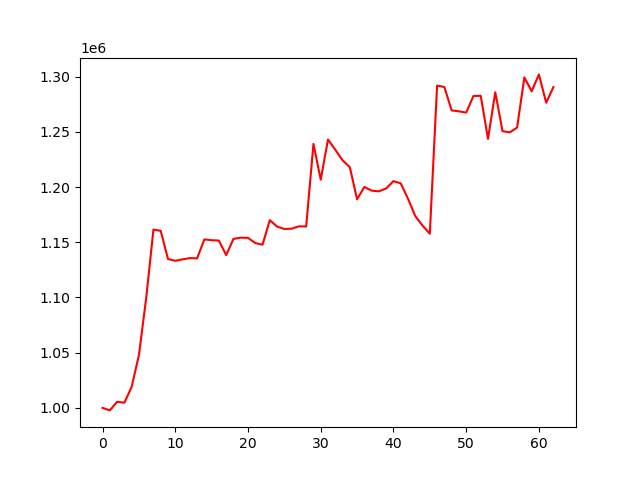

The table this chart was drawn from, first rows:
account_value, date, daily_return
1000000, 2023-01-04, 
997680, 2023-01-05, -0.00232
1005471, 2023-01-06, 0.007809
1004618, 2023-01-09, -0.000849
1018968, 2023-01-10, 0.01428
1047764, 2023-01-11, 0.02826
1099480, 2023-01-12, 0.04936
1161550, 2023-01-13, 0.05645
1160355, 2023-01-17, -0.001028
1134858, 2023-01-18, -0.02197
1133203, 2023-01-19, -0.001458
1134540, 2023-01-20, 0.00118
1135643, 2023-01-23, 0.0009722
1135417, 2023-01-24, -0.0001993
1152608, 2023-01-25, 0.01514
1151888, 2023-01-26, -0.0006252
1151538, 2023-01-27, -0.0003039
1138374, 2023-01-30, -0.01143
1153047, 2023-01-31, 0.01289
1154203, 2023-02-01, 0.001003
1153998, 2023-02-02, -0.000178
1149278, 2023-02-03, -0.00409
1147832, 2023-02-06, -0.001259
1170034, 2023-02-07, 0.01934
1164247, 2023-02-08, -0.004946
1162058, 2023-02-09, -0.00188
1162351, 2023-02-10, 0.0002516
1164445, 2023-02-13, 0.001802
1164310, 2023-02-14, -0.000116
1239125, 2023-02-15, 0.06426
1206721, 2023-02-16, -0.02615
1243081, 2023-02-17, 0.03013
1233914, 2023-02-21, -0.007374
1224310, 2023-02-22, -0.007784
1218029, 2023-02-23, -0.00513
1188959, 2023-02-24, -0.02387
1200131, 2023-02-27, 0.009396
1196807, 2023-02-28, -0.002769
1196137, 2023-03-01, -0.00056
1198810, 2023-03-02, 0.002234
1205393, 2023-03-03, 0.005492
1203425, 2023-03-06, -0.001633
1189483, 2023-03-07, -0.01159
1173760, 2023-03-08, -0.01322
1165099, 2023-03-09, -0.007378
1157771, 2023-03-10, -0.00629
1291968, 2023-03-13, 0.1159
1290683, 2023-03-14, -0.0009945
1269473, 2023-03-15, -0.01643
1268645, 2023-03-16, -0.0006525
1267492, 2023-03-17, -0.0009087
1282555, 2023-03-20, 0.01188
1282708, 2023-03-21, 0.0001195
1243701, 2023-03-22, -0.03041
1285972, 2023-03-23, 0.03399
1250682, 2023-03-24, -0.02744
1249590, 2023-03-27, -0.0008732
1253910, 2023-03-28, 0.003457
1299405, 2023-03-29, 0.03628
1286835, 2023-03-30, -0.009674
... 3 more rows
